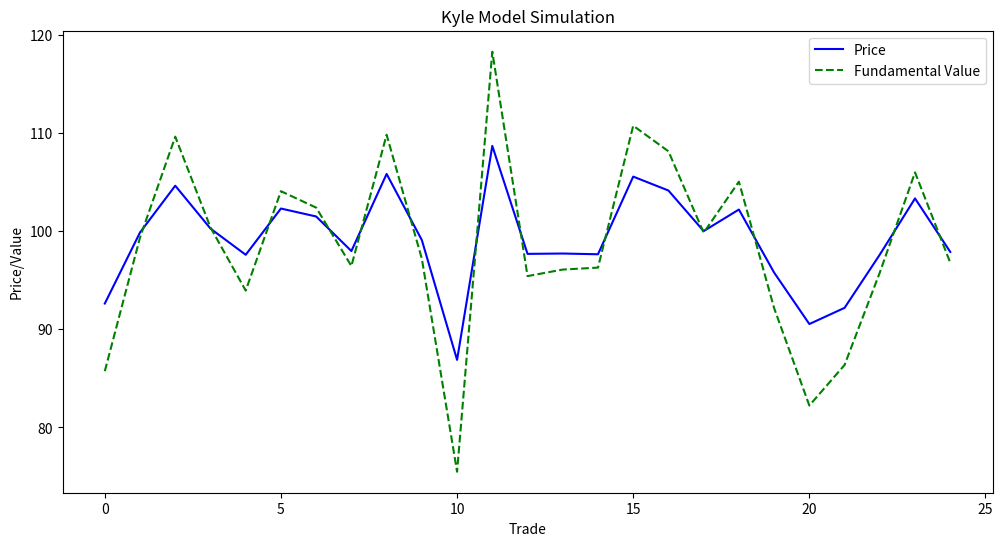
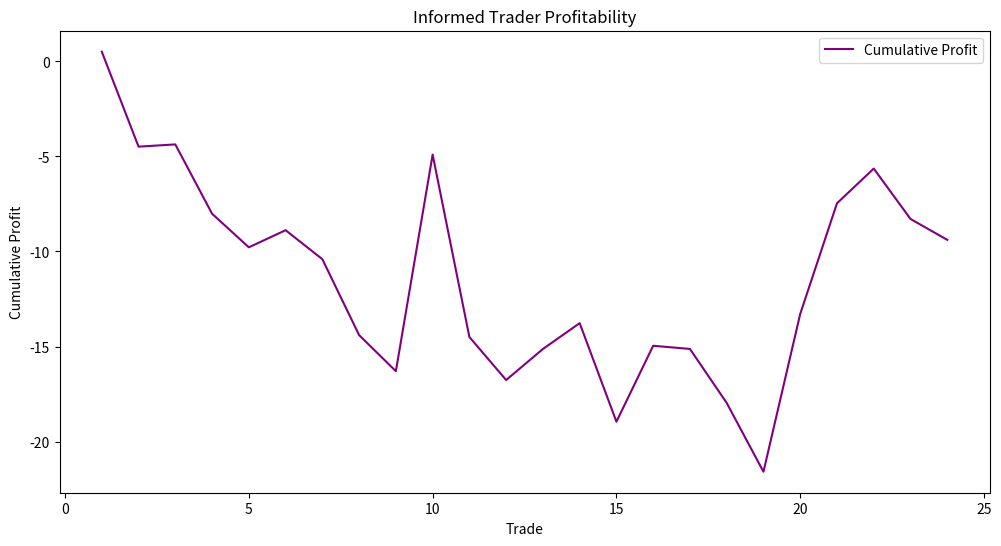

Reproduce these figures in Python, in order.
import numpy as np
import pandas as pd
import matplotlib.pyplot as plt
from scipy.stats import norm

class KyleModel:
    """
    Implements the Kyle (1985) model of informed trading.
    """

    def __init__(self, mu, sigma_v, sigma_u, lambda_param):
        """
        Initializes the Kyle Model.

        Args:
            mu (float): Mean of the asset's fundamental value.
            sigma_v (float): Standard deviation of the asset's fundamental value.
            sigma_u (float): Standard deviation of the noise trader demand.
            lambda_param (float): Kyle's lambda (price impact parameter).
        """
        self.mu = mu
        self.sigma_v = sigma_v
        self.sigma_u = sigma_u
        self.lambda_param = lambda_param
        self.beta = 0.5 / lambda_param  # Insider's trading intensity

    def informed_trader_demand(self, v):
        """
        Calculates the informed trader's demand.

        Args:
            v (float): The asset's fundamental value.

        Returns:
            float: The informed trader's demand.
        """
        return self.beta * (v - self.mu)

    def market_price(self, x, u):
        """
        Calculates the market price based on order flow.

        Args:
            x (float): Informed trader's demand.
            u (float): Noise trader demand.

        Returns:
            float: The market price.
        """
        return self.mu + self.lambda_param * (x + u)

    def simulate_trade(self, v, u):
        """
        Simulates a single trading round.

        Args:
            v (float): Asset's fundamental value.
            u (float): Noise trader demand.

        Returns:
            tuple: A tuple containing the informed trader's demand,
                   noise trader demand, and the resulting market price.
        """
        x = self.informed_trader_demand(v)
        price = self.market_price(x, u)
        return x, u, price

    def simulate_multiple_trades(self, n_trades):
        """
        Simulates multiple trading rounds.

        Args:
            n_trades (int): The number of trading rounds to simulate.

        Returns:
            pandas.DataFrame: A DataFrame containing the simulation results.
        """
        v_values = np.random.normal(self.mu, self.sigma_v, n_trades)
        u_values = np.random.normal(0, self.sigma_u, n_trades)  # Noise trader demand centered at 0
        
        trades = []
        for i in range(n_trades):
            x, u, price = self.simulate_trade(v_values[i], u_values[i])
            trades.append([v_values[i], x, u, price])
        
        return pd.DataFrame(trades, columns=['Fundamental_Value', 'Informed_Demand', 'Noise_Demand', 'Price'])

    def backtest_informed_trader(self, trades_df):
        """
        Backtests a simple strategy for the informed trader.

        Args:
            trades_df (pandas.DataFrame): DataFrame containing simulation results.

        Returns:
            pandas.DataFrame: DataFrame with added profit/loss information.
        """
        trades_df['Position'] = np.where(trades_df['Informed_Demand'] > 0, 1, -1)  # Long if demand > 0, else short
        trades_df['Profit'] = trades_df['Position'].shift(1) * (trades_df['Fundamental_Value'] - trades_df['Price'])
        trades_df['Cumulative_Profit'] = trades_df['Profit'].cumsum()
        return trades_df

    def visualize_simulation(self, trades_df):
        """
        Visualizes the simulation results.

        Args:
            trades_df (pandas.DataFrame): DataFrame containing simulation results.
        """
        plt.figure(figsize=(12, 6))
        plt.plot(trades_df['Price'], label='Price', color='blue')
        plt.plot(trades_df['Fundamental_Value'], label='Fundamental Value', color='green', linestyle='--')
        plt.xlabel('Trade')
        plt.ylabel('Price/Value')
        plt.title('Kyle Model Simulation')
        plt.legend()
        plt.show()

        plt.figure(figsize=(12, 6))
        plt.plot(trades_df['Cumulative_Profit'], label='Cumulative Profit', color='purple')
        plt.xlabel('Trade')
        plt.ylabel('Cumulative Profit')
        plt.title('Informed Trader Profitability')
        plt.legend()
        plt.show()

    
if __name__ == "__main__":
    # Parameters for the Kyle model
    mu = 100  # Mean fundamental value
    sigma_v = 10  # Standard deviation of fundamental value
    sigma_u = 5  # Standard deviation of noise trader demand
    lambda_param = 0.1  # Price impact parameter

    # Initialize the Kyle model
    kyle_model = KyleModel(mu, sigma_v, sigma_u, lambda_param)

    # Simulate trades
    n_trades = 25
    trades_df = kyle_model.simulate_multiple_trades(n_trades)

    # Backtest the informed trader strategy
    trades_df = kyle_model.backtest_informed_trader(trades_df)

    # Visualize the simulation results
    kyle_model.visualize_simulation(trades_df)